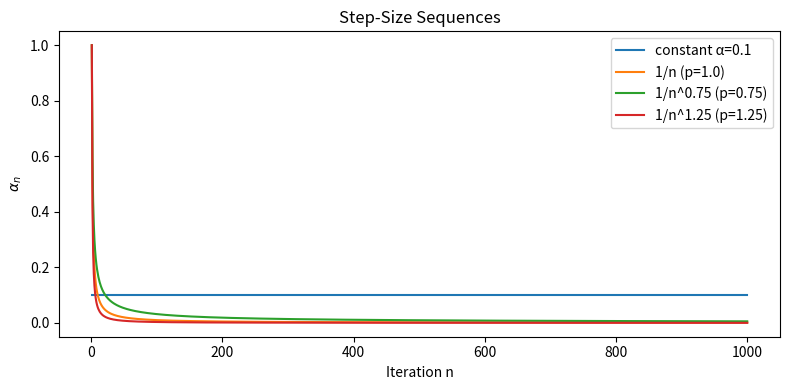

Write Python code to recreate this figure. (Note: this script raises an exception after producing the figure.)
# %% [markdown]
# # Convergence of Stochastic Approximation Step-Sizes
#
# This notebook explores why sequences of step-size parameters \(\{\alpha_n\}\) 
# converge (or fail to converge) under the Robbins–Monro conditions:
#   1. \(\sum_{n=1}^\infty \alpha_n = \infty\)
#   2. \(\sum_{n=1}^\infty \alpha_n^2 < \infty\)
#
# We will:
# - Visualize different \(\alpha_n\) schedules
# - Plot their cumulative sums and squared sums to see which conditions hold
# - Simulate the update \(Q_{n+1}=Q_n+\alpha_n(X_n-Q_n)\) to see convergence behavior

# %%
import numpy as np
import matplotlib.pyplot as plt

# %% [markdown]
# ## 1. Define Step-Size Sequences
# We compare:
# - Constant:          \(\alpha_n=0.1\)
# - Harmonic:          \(\alpha_n=1/n\)                  (p=1)
# - Subharmonic slow:  \(\alpha_n=1/n^{0.75}\)             (0.5<p<1)
# - Subharmonic fast:  \(\alpha_n=1/n^{1.25}\)            (p>1)

# %%
N = 1000
n = np.arange(1, N+1)
schedules = {
    'constant α=0.1'     : np.full(N, 0.1),
    '1/n (p=1.0)'         : 1.0/n,
    '1/n^0.75 (p=0.75)'   : 1.0/(n**0.75),
    '1/n^1.25 (p=1.25)'   : 1.0/(n**1.25),
}

# %% [markdown]
# ### Plot the Step-Size Sequences

# %%
plt.figure(figsize=(8, 4))
for name, alpha in schedules.items():
    plt.plot(n, alpha, label=name)
plt.title('Step-Size Sequences')
plt.xlabel('Iteration n')
plt.ylabel(r'$\alpha_n$')
plt.legend()
plt.tight_layout()
plt.show()

# %% [markdown]
# ## 2. Check Convergence Conditions
# Compute partial sums:
# \(
#    S_1(n)=\sum_{i=1}^n\alpha_i,
#    \quad
#    S_2(n)=\sum_{i=1}^n\alpha_i^2
#\)

# %%
plt.figure(figsize=(8, 4))
for name, alpha in schedules.items():
    S1 = np.cumsum(alpha)
    plt.plot(n, S1, label=f'S1: {name}')
plt.title('Cumulative Sum $S_1(n)=\sum_{i=1}^n\alpha_i$')
plt.xlabel('n')
plt.ylabel(r'$S_1(n)$')
plt.legend(); plt.tight_layout(); plt.show()

plt.figure(figsize=(8, 4))
for name, alpha in schedules.items():
    S2 = np.cumsum(alpha**2)
    plt.plot(n, S2, label=f'S2: {name}')
plt.title('Cumulative Sum $S_2(n)=\sum_{i=1}^n\alpha_i^2$')
plt.xlabel('n')
plt.ylabel(r'$S_2(n)$')
plt.legend(); plt.tight_layout(); plt.show()

# %% [markdown]
# **Interpretation**:
# - If S1 grows without bound (diverges) then condition 1 is met.
# - If S2 converges to a finite limit, then condition 2 is met.
#
# From the plots you should observe:
# - **constant** and **1/n^0.75**: S1→∞ but S2→∞ → fails condition 2
# - **1/n**             : S1→∞ and S2→finite → meets both conditions → converges
# - **1/n^1.25**       : S1→finite and S2→finite → fails condition 1  → does not converge

# %% [markdown]
# ## 3. Simulate the Update Rule
# We simulate a single sequence of i.i.d. samples \(X_n\sim\mathcal{N}(1,1)\) and update
# \(Q_{n+1} = Q_n + \alpha_n (X_n - Q_n)\).

# %%
true_mean = 1.0
Q_hist = {name: np.zeros(N) for name in schedules}
for name, alpha in schedules.items():
    Q = 0.0
    for i in range(N):
        x = true_mean + np.random.randn()
        Q += alpha[i] * (x - Q)
        Q_hist[name][i] = Q

# %% [markdown]
# Plot the trajectory of \(Q_n\) for each schedule

# %%
plt.figure(figsize=(8, 4))
for name, Qvals in Q_hist.items():
    plt.plot(n, Qvals, label=name)
plt.axhline(true_mean, linestyle='--', label='true mean')
plt.title('Estimate $Q_n$ over Iterations')
plt.xlabel('n')
plt.ylabel(r'$Q_n$')
plt.legend(); plt.tight_layout(); plt.show()

# %% [markdown]
# **Conclusion:**
# - Only the schedule \(\alpha_n=1/n\) (and any with exponent 0.5<p<1) satisfies both Robbins–Monro conditions and drives \(Q_n\) toward the true mean.
# - Constant or too slowly/too quickly decaying step-sizes either never settle or freeze prematurely.
#
# You can adjust `N` or add more schedules to explore other behaviors.
